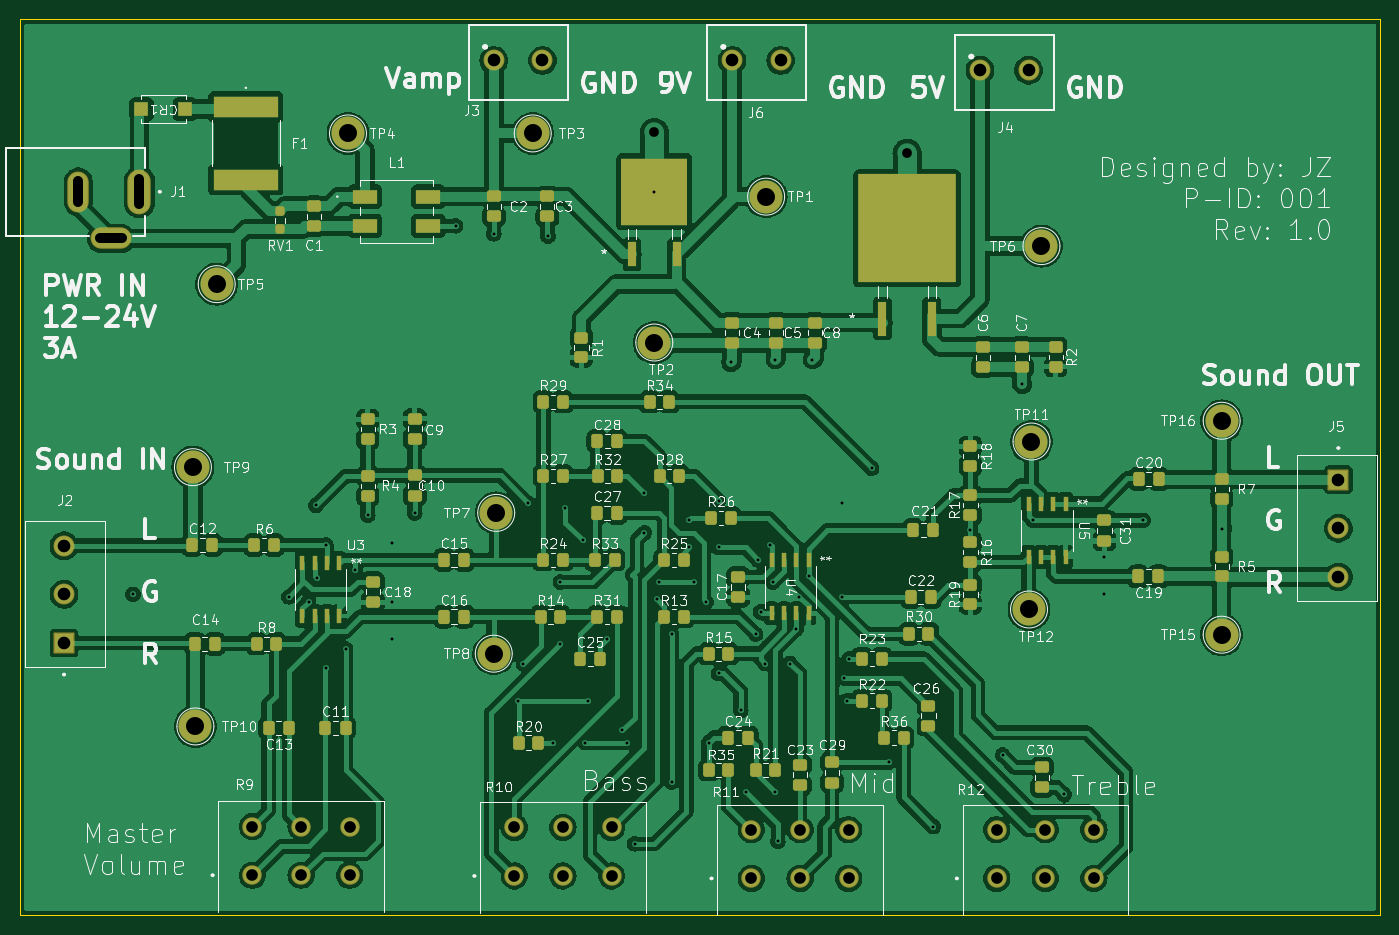
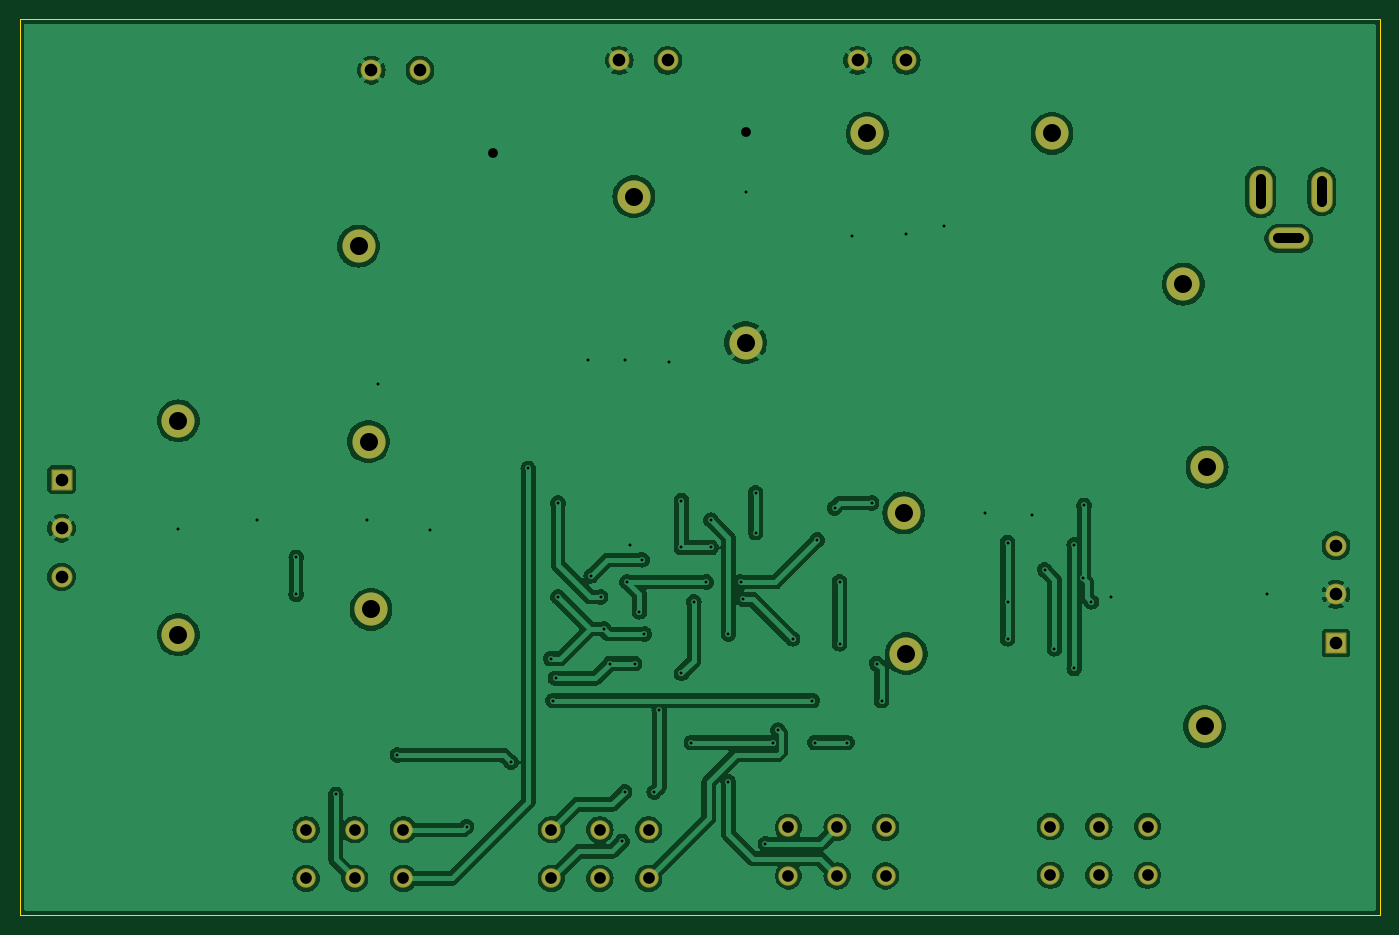
Circuit board: 11 layer files. Board 140.0 x 92.2 mm.
- bottom_copper: PreAmpEQ-B_Cu.gbl (168379 bytes)
- bottom_mask: PreAmpEQ-B_Mask.gbs (2947 bytes)
- paste: PreAmpEQ-B_Paste.gbp (501 bytes)
- bottom_silk: PreAmpEQ-B_Silkscreen.gbo (2959 bytes)
- outline: PreAmpEQ-Edge_Cuts.gm1 (669 bytes)
- top_copper: PreAmpEQ-F_Cu.gtl (310173 bytes)
- top_mask: PreAmpEQ-F_Mask.gts (8947 bytes)
- paste: PreAmpEQ-F_Paste.gtp (7022 bytes)
- top_silk: PreAmpEQ-F_Silkscreen.gto (225820 bytes)
- drill: PreAmpEQ-NPTH.drl (281 bytes)
- drill: PreAmpEQ-PTH.drl (3151 bytes)

=== bottom_copper: PreAmpEQ-B_Cu.gbl (168379 bytes, source omitted) ===
=== bottom_mask: PreAmpEQ-B_Mask.gbs (2947 bytes, source withheld) ===
=== paste: PreAmpEQ-B_Paste.gbp ===
G04 #@! TF.GenerationSoftware,KiCad,Pcbnew,8.0.8*
G04 #@! TF.CreationDate,2025-02-17T02:27:16-05:00*
G04 #@! TF.ProjectId,PreAmpEQ,50726541-6d70-4455-912e-6b696361645f,1.0*
G04 #@! TF.SameCoordinates,Original*
G04 #@! TF.FileFunction,Paste,Bot*
G04 #@! TF.FilePolarity,Positive*
%FSLAX46Y46*%
G04 Gerber Fmt 4.6, Leading zero omitted, Abs format (unit mm)*
G04 Created by KiCad (PCBNEW 8.0.8) date 2025-02-17 02:27:16*
%MOMM*%
%LPD*%
G01*
G04 APERTURE LIST*
G04 APERTURE END LIST*
M02*

=== bottom_silk: PreAmpEQ-B_Silkscreen.gbo (2959 bytes, source withheld) ===
=== outline: PreAmpEQ-Edge_Cuts.gm1 ===
G04 #@! TF.GenerationSoftware,KiCad,Pcbnew,8.0.8*
G04 #@! TF.CreationDate,2025-02-17T02:27:16-05:00*
G04 #@! TF.ProjectId,PreAmpEQ,50726541-6d70-4455-912e-6b696361645f,1.0*
G04 #@! TF.SameCoordinates,Original*
G04 #@! TF.FileFunction,Profile,NP*
%FSLAX46Y46*%
G04 Gerber Fmt 4.6, Leading zero omitted, Abs format (unit mm)*
G04 Created by KiCad (PCBNEW 8.0.8) date 2025-02-17 02:27:16*
%MOMM*%
%LPD*%
G01*
G04 APERTURE LIST*
G04 #@! TA.AperFunction,Profile*
%ADD10C,0.050000*%
G04 #@! TD*
G04 APERTURE END LIST*
D10*
X79756000Y-39624000D02*
X219710000Y-39624000D01*
X219710000Y-131826000D01*
X79756000Y-131826000D01*
X79756000Y-39624000D01*
M02*

=== top_copper: PreAmpEQ-F_Cu.gtl (310173 bytes, source omitted) ===
=== top_mask: PreAmpEQ-F_Mask.gts (8947 bytes, source omitted) ===
=== paste: PreAmpEQ-F_Paste.gtp (7022 bytes, source omitted) ===
=== top_silk: PreAmpEQ-F_Silkscreen.gto (225820 bytes, source omitted) ===
=== drill: PreAmpEQ-NPTH.drl ===
M48
; DRILL file {KiCad 8.0.8} date 2025-02-17T02:28:42-0500
; FORMAT={-:-/ absolute / metric / decimal}
; #@! TF.CreationDate,2025-02-17T02:28:42-05:00
; #@! TF.GenerationSoftware,Kicad,Pcbnew,8.0.8
; #@! TF.FileFunction,NonPlated,1,2,NPTH
FMAT,2
METRIC
%
G90
G05
M30

=== drill: PreAmpEQ-PTH.drl ===
M48
; DRILL file {KiCad 8.0.8} date 2025-02-17T02:28:42-0500
; FORMAT={-:-/ absolute / metric / decimal}
; #@! TF.CreationDate,2025-02-17T02:28:42-05:00
; #@! TF.GenerationSoftware,Kicad,Pcbnew,8.0.8
; #@! TF.FileFunction,Plated,1,2,PTH
FMAT,2
METRIC
; #@! TA.AperFunction,Plated,PTH,ViaDrill
T1C0.300
; #@! TA.AperFunction,Plated,PTH,ViaDrill
T2C1.000
; #@! TA.AperFunction,Plated,PTH,ComponentDrill
T3C1.000
; #@! TA.AperFunction,Plated,PTH,ComponentDrill
T4C1.200
; #@! TA.AperFunction,Plated,PTH,ComponentDrill
T5C1.300
; #@! TA.AperFunction,Plated,PTH,ComponentDrill
T6C1.850
%
G90
G05
T1
X91.44Y-98.802
X107.442Y-99.06
X109.474Y-99.568
X110.236Y-89.662
X110.363Y-97.155
X111.252Y-93.726
X111.252Y-106.426
X113.284Y-104.394
X114.3Y-96.266
X115.57Y-90.678
X118.11Y-93.472
X118.11Y-99.568
X118.11Y-103.378
X120.396Y-90.424
X124.594Y-60.904
X128.524Y-61.722
X131.064Y-109.728
X131.572Y-105.918
X132.08Y-89.408
X134.112Y-61.976
X134.62Y-114.046
X135.382Y-97.536
X135.382Y-103.886
X135.89Y-89.916
X137.668Y-93.218
X137.922Y-114.046
X138.176Y-109.728
X140.208Y-103.378
X141.732Y-112.776
X142.24Y-114.046
X143.002Y-124.46
X144.018Y-88.392
X144.018Y-92.456
X145.034Y-57.404
X145.288Y-99.314
X145.542Y-97.536
X146.812Y-102.87
X146.812Y-118.11
X148.59Y-91.186
X148.59Y-93.98
X149.098Y-97.536
X150.368Y-99.568
X150.622Y-114.046
X151.638Y-89.154
X151.638Y-93.98
X151.638Y-106.934
X152.908Y-74.93
X153.924Y-110.744
X154.432Y-119.126
X155.448Y-102.87
X155.702Y-95.25
X155.956Y-100.584
X156.464Y-105.918
X156.972Y-93.726
X157.226Y-97.536
X157.48Y-74.676
X157.48Y-119.126
X157.734Y-124.206
X159.004Y-105.918
X159.639Y-102.362
X159.962Y-99.081
X160.909Y-96.901
X161.29Y-74.676
X164.338Y-89.408
X164.338Y-99.06
X164.592Y-107.442
X164.846Y-109.728
X165.1Y-105.41
X167.386Y-85.852
X169.164Y-116.078
X173.736Y-122.682
X177.546Y-92.202
X180.848Y-115.316
X182.88Y-77.216
X183.999Y-91.202
X187.198Y-119.38
X191.262Y-94.996
X191.262Y-98.806
X195.326Y-91.186
X203.38Y-92.057
T2
X145.034Y-51.308
X171.034Y-53.432
T4
X103.712Y-122.682
X103.712Y-127.682
X108.712Y-122.682
X108.712Y-127.682
X113.712Y-122.682
X113.712Y-127.682
X130.636Y-122.762
X130.636Y-127.762
X135.636Y-122.762
X135.636Y-127.762
X140.636Y-122.762
X140.636Y-127.762
X155.02Y-123.016
X155.02Y-128.016
X160.02Y-123.016
X160.02Y-128.016
X165.02Y-123.016
X165.02Y-128.016
X180.246Y-123.016
X180.246Y-128.016
X185.246Y-123.016
X185.246Y-128.016
X190.246Y-123.016
X190.246Y-128.016
T5
X84.336Y-93.802
X84.336Y-98.802
X84.336Y-103.802
X128.534Y-43.904
X133.534Y-43.904
X153.034Y-43.904
X158.034Y-43.904
X178.534Y-44.904
X183.534Y-44.904
X215.38Y-87.004
X215.38Y-92.004
X215.38Y-97.004
T6
X97.59Y-85.726
X97.843Y-112.386
X100.034Y-66.904
X113.534Y-51.404
X128.524Y-104.902
X128.778Y-90.424
X132.534Y-51.404
X145.034Y-72.904
X156.534Y-57.904
X183.568Y-100.358
X183.822Y-83.086
X184.848Y-62.992
X203.38Y-80.952
X203.38Y-102.952
T3
X85.784Y-56.304G85X85.784Y-58.504
G05
X90.284Y-62.204G85X88.084Y-62.204
G05
X92.084Y-56.104G85X92.084Y-58.704
G05
M30

